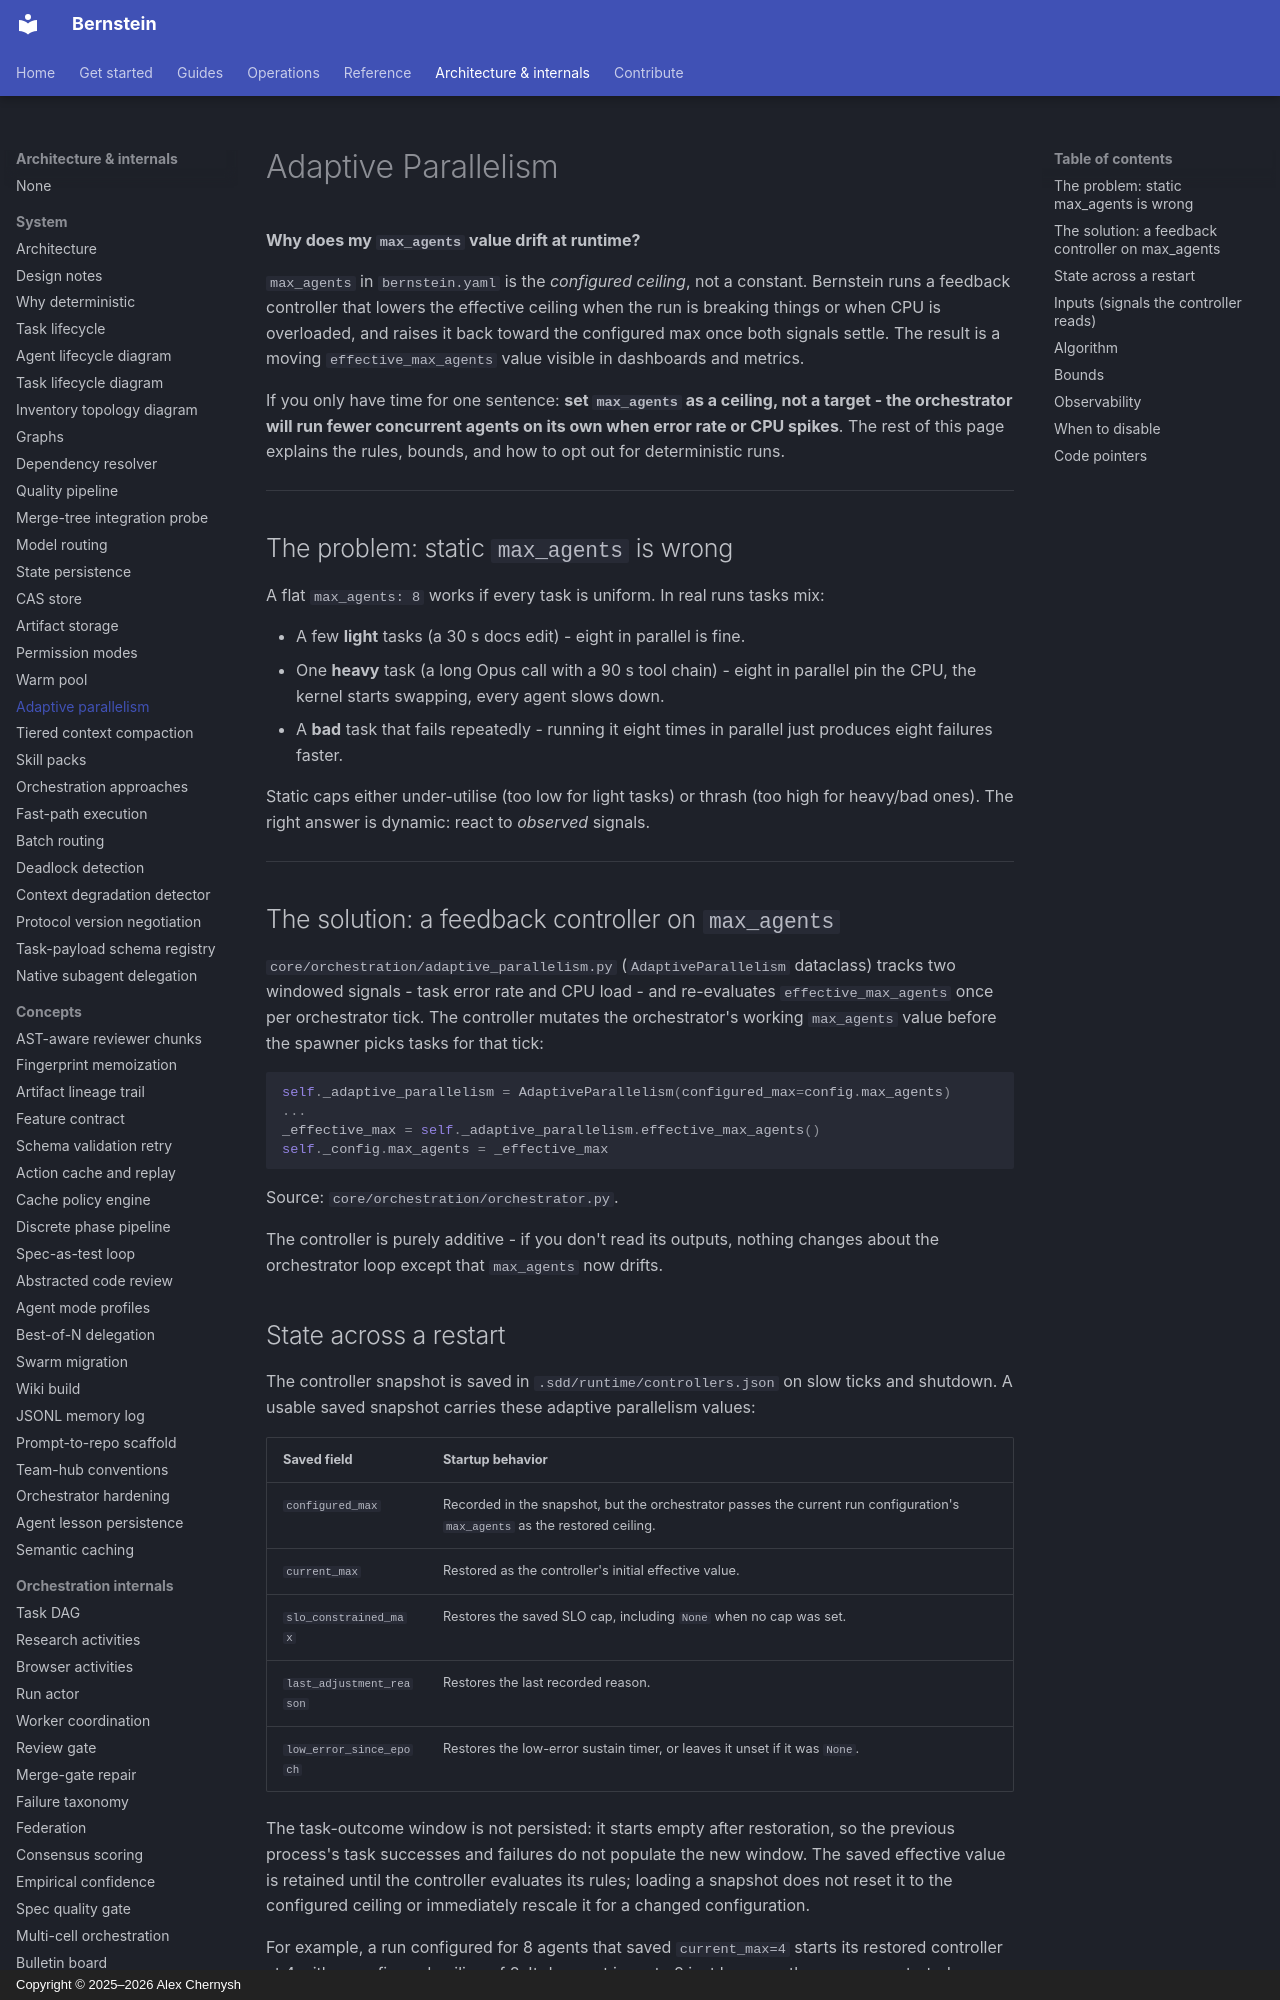

repository: sipyourdrink-ltd/bernstein · page: architecture/adaptive-parallelism/index.html · generator: mkdocs · copyright: Copyright © 2025–2026 Alex Chernysh

# Adaptive Parallelism

**Why does my `max_agents` value drift at runtime?**

`max_agents` in `bernstein.yaml` is the *configured ceiling*, not a
constant. Bernstein runs a feedback controller that lowers the effective
ceiling when the run is breaking things or when CPU is overloaded, and
raises it back toward the configured max once both signals settle. The
result is a moving `effective_max_agents` value visible in dashboards
and metrics.

If you only have time for one sentence: **set `max_agents` as a
ceiling, not a target - the orchestrator will run fewer concurrent
agents on its own when error rate or CPU spikes**. The rest of this page
explains the rules, bounds, and how to opt out for deterministic runs.

---

## The problem: static `max_agents` is wrong

A flat `max_agents: 8` works if every task is uniform. In real runs
tasks mix:

- A few **light** tasks (a 30 s docs edit) - eight in parallel is fine.
- One **heavy** task (a long Opus call with a 90 s tool chain) - eight
  in parallel pin the CPU, the kernel starts swapping, every agent
  slows down.
- A **bad** task that fails repeatedly - running it eight times in
  parallel just produces eight failures faster.

Static caps either under-utilise (too low for light tasks) or thrash
(too high for heavy/bad ones). The right answer is dynamic: react to
*observed* signals.

---

## The solution: a feedback controller on `max_agents`

`core/orchestration/adaptive_parallelism.py` (`AdaptiveParallelism`
dataclass) tracks two windowed signals - task error rate and CPU load -
and re-evaluates `effective_max_agents` once per orchestrator tick. The
controller mutates the orchestrator's working `max_agents` value before
the spawner picks tasks for that tick:

```python
self._adaptive_parallelism = AdaptiveParallelism(configured_max=config.max_agents)
...
_effective_max = self._adaptive_parallelism.effective_max_agents()
self._config.max_agents = _effective_max
```

Source: `core/orchestration/orchestrator.py`.

The controller is purely additive - if you don't read its outputs,
nothing changes about the orchestrator loop except that `max_agents`
now drifts.
